Photos from the image-classification dataset "dataset" in the GitHub repository alevinas/minecraftImagesRNA. Its 6 classes are: araña, cerdo, creeper, gato, vaca, zombie.

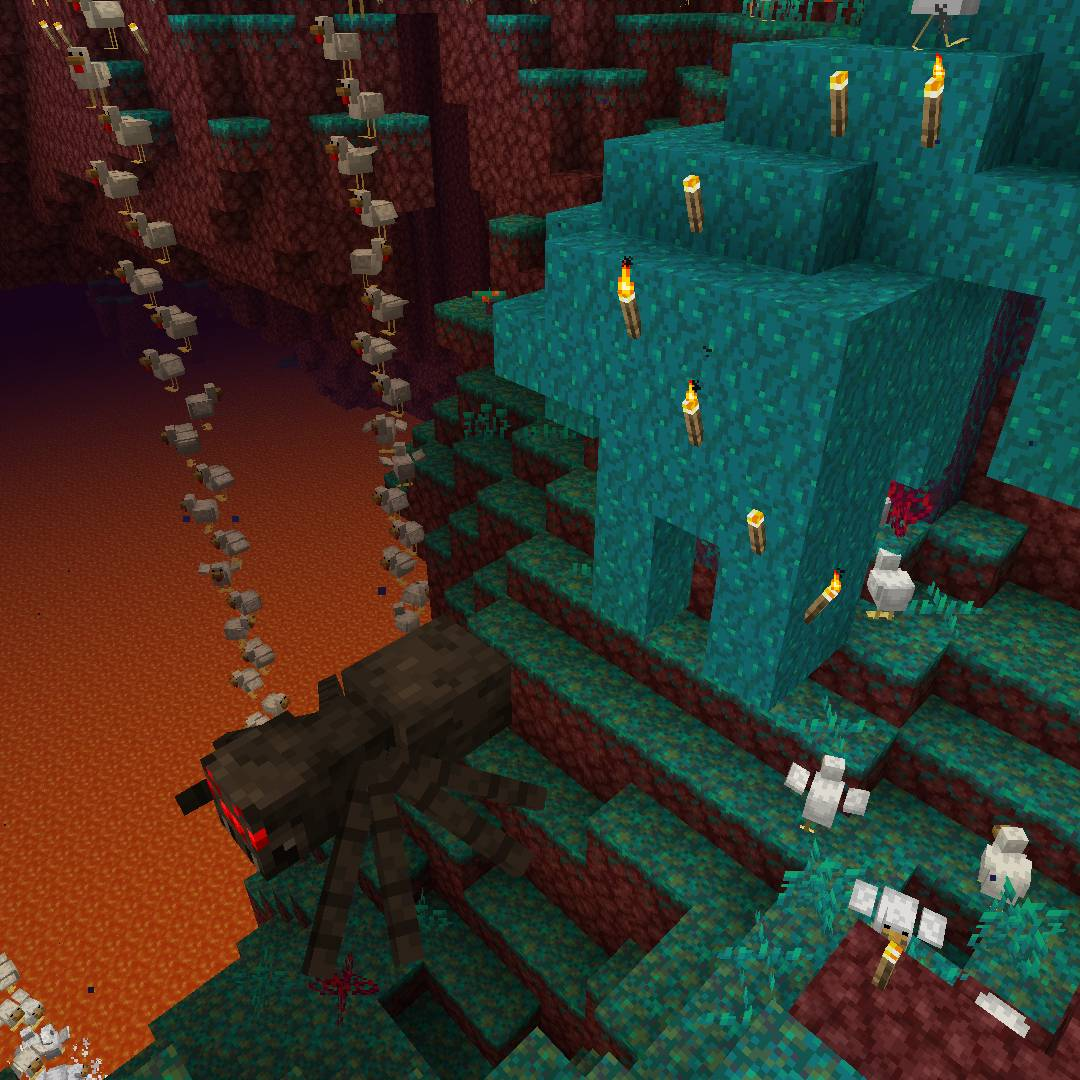
Label: araña

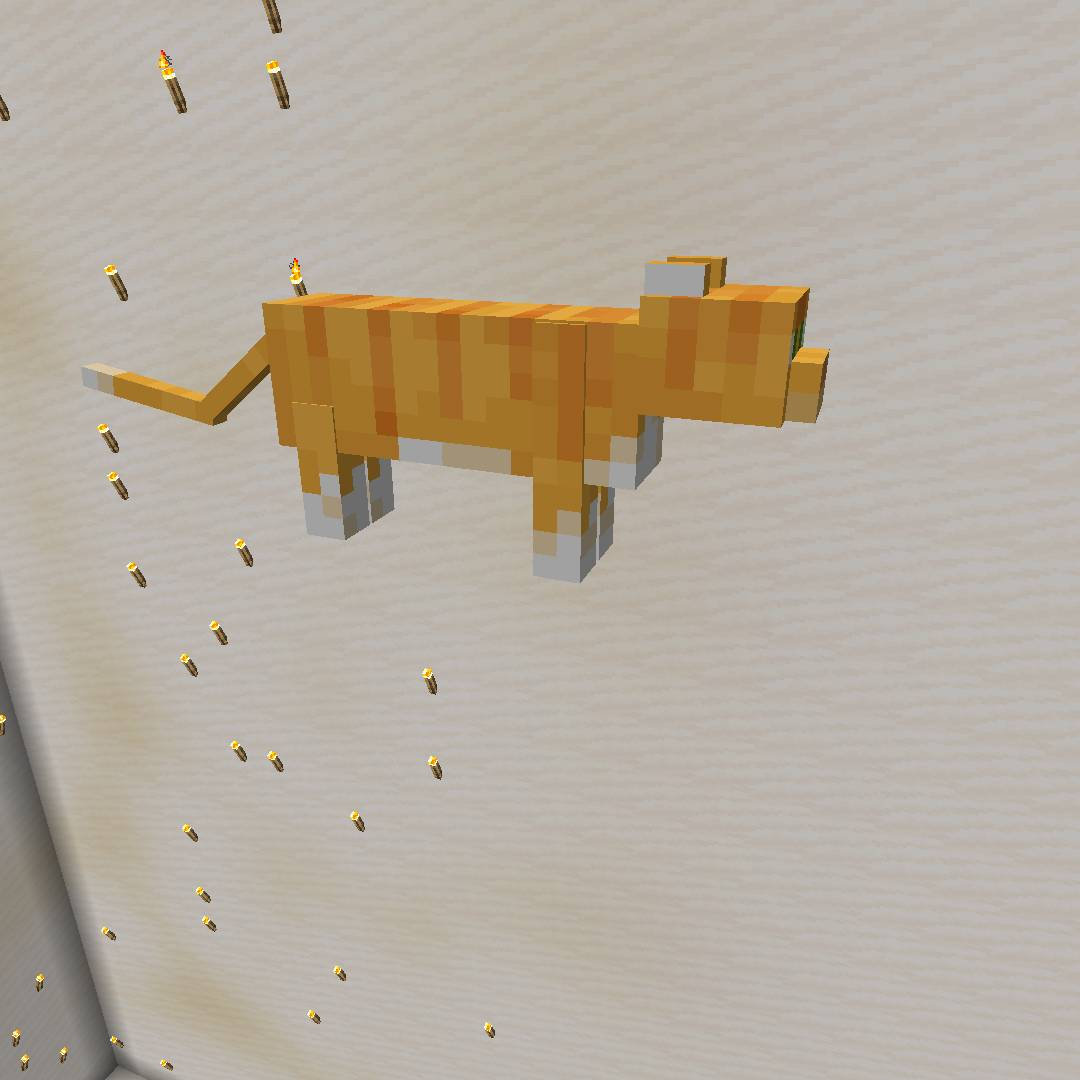
Label: gato

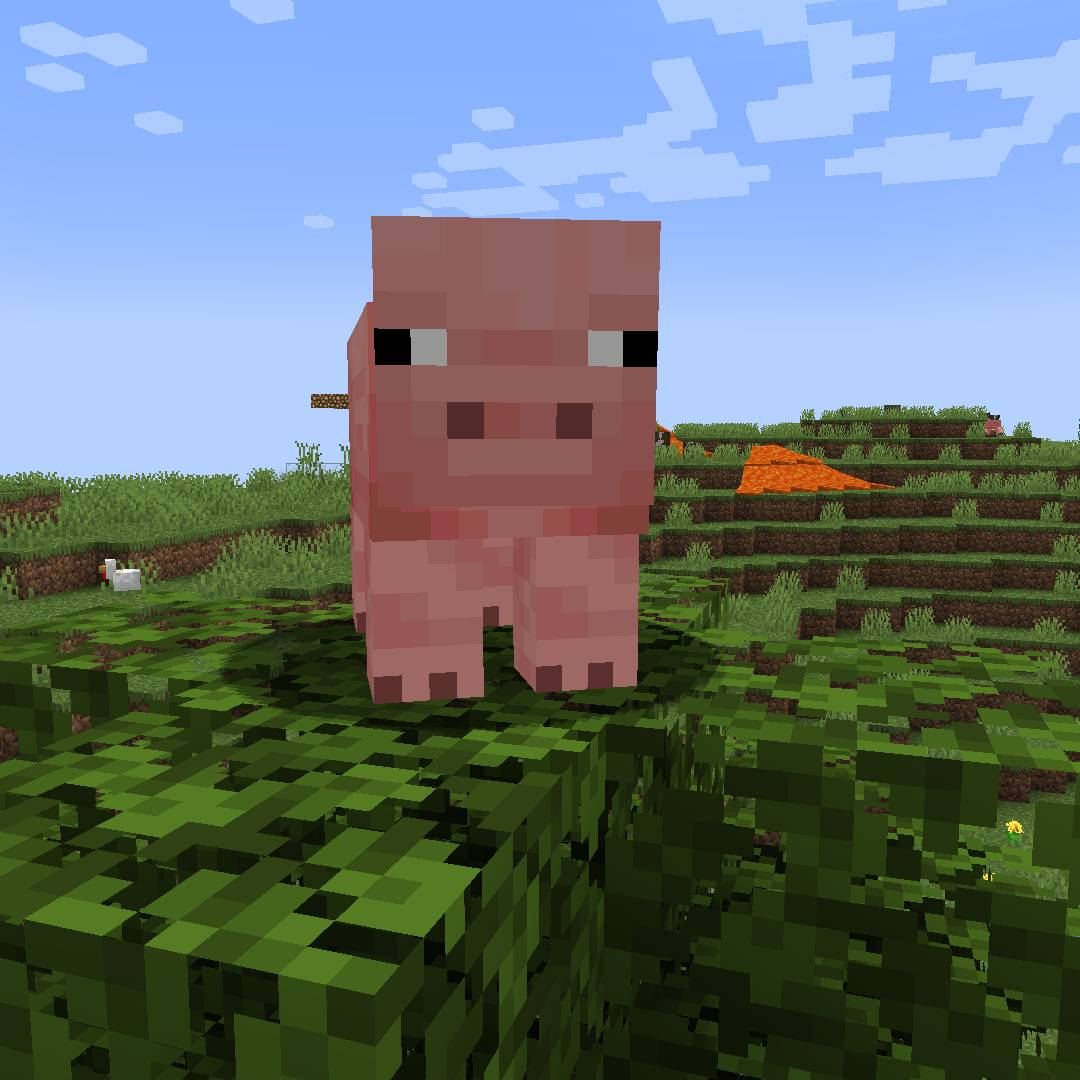
Label: cerdo

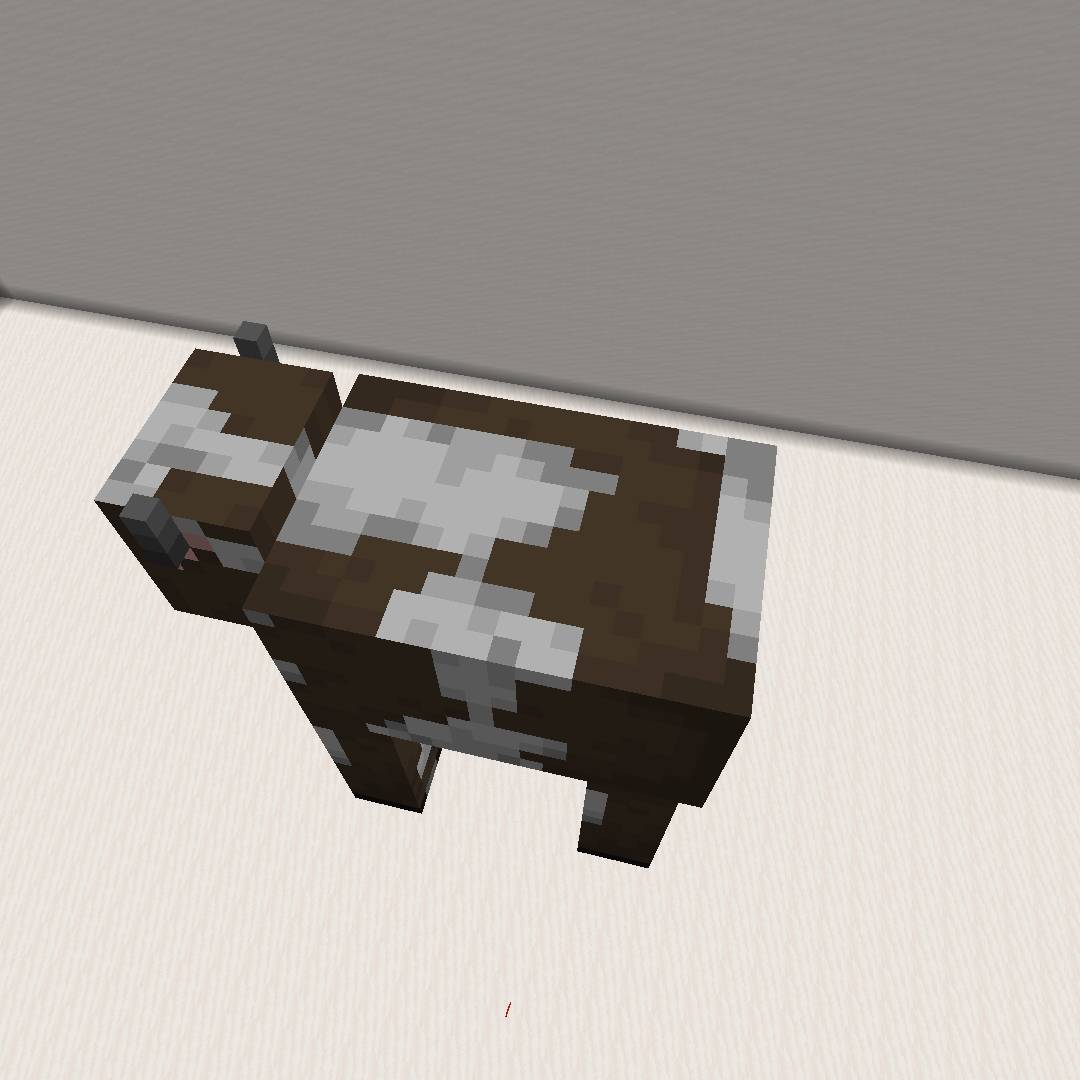
Label: vaca

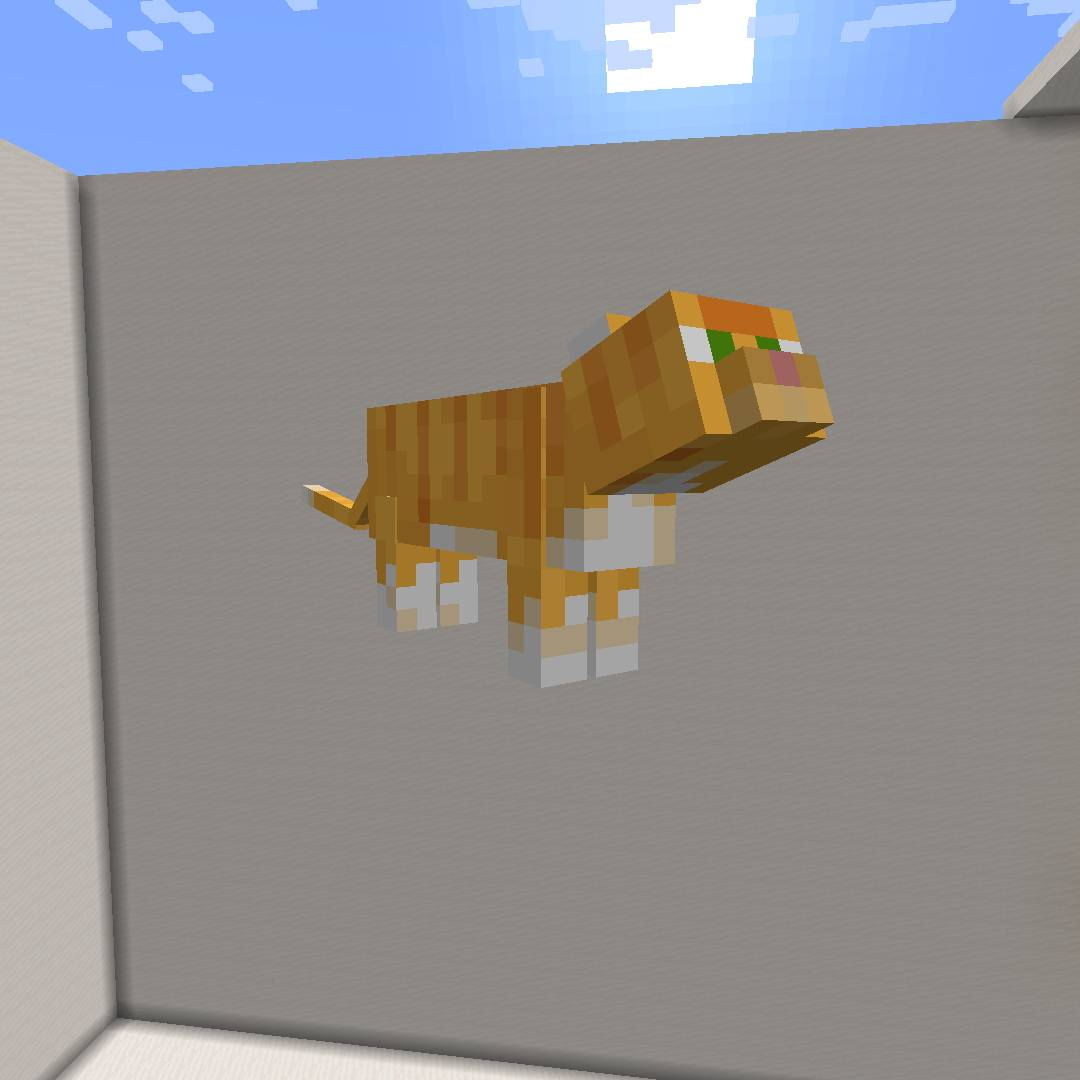
Label: gato

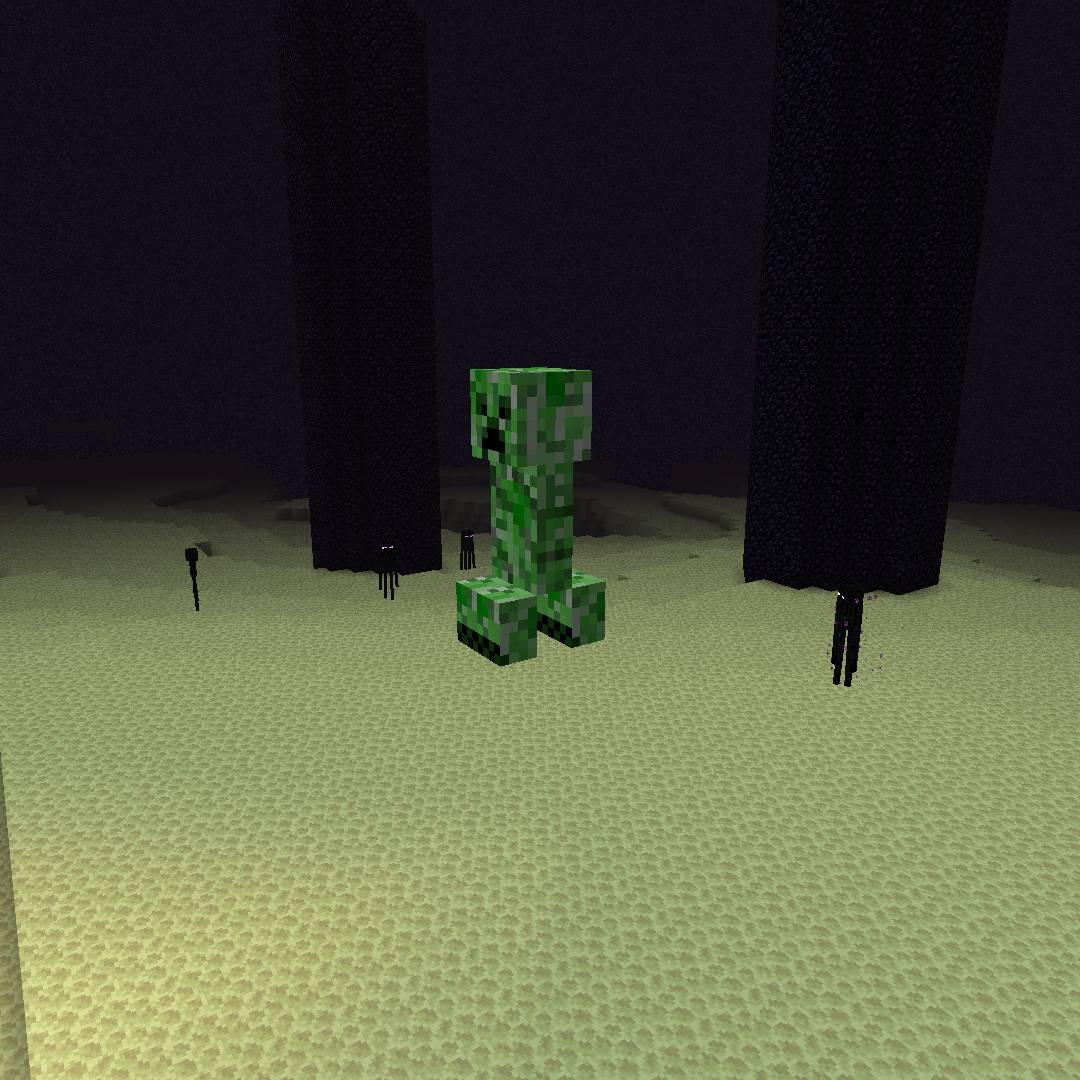
Label: creeper
